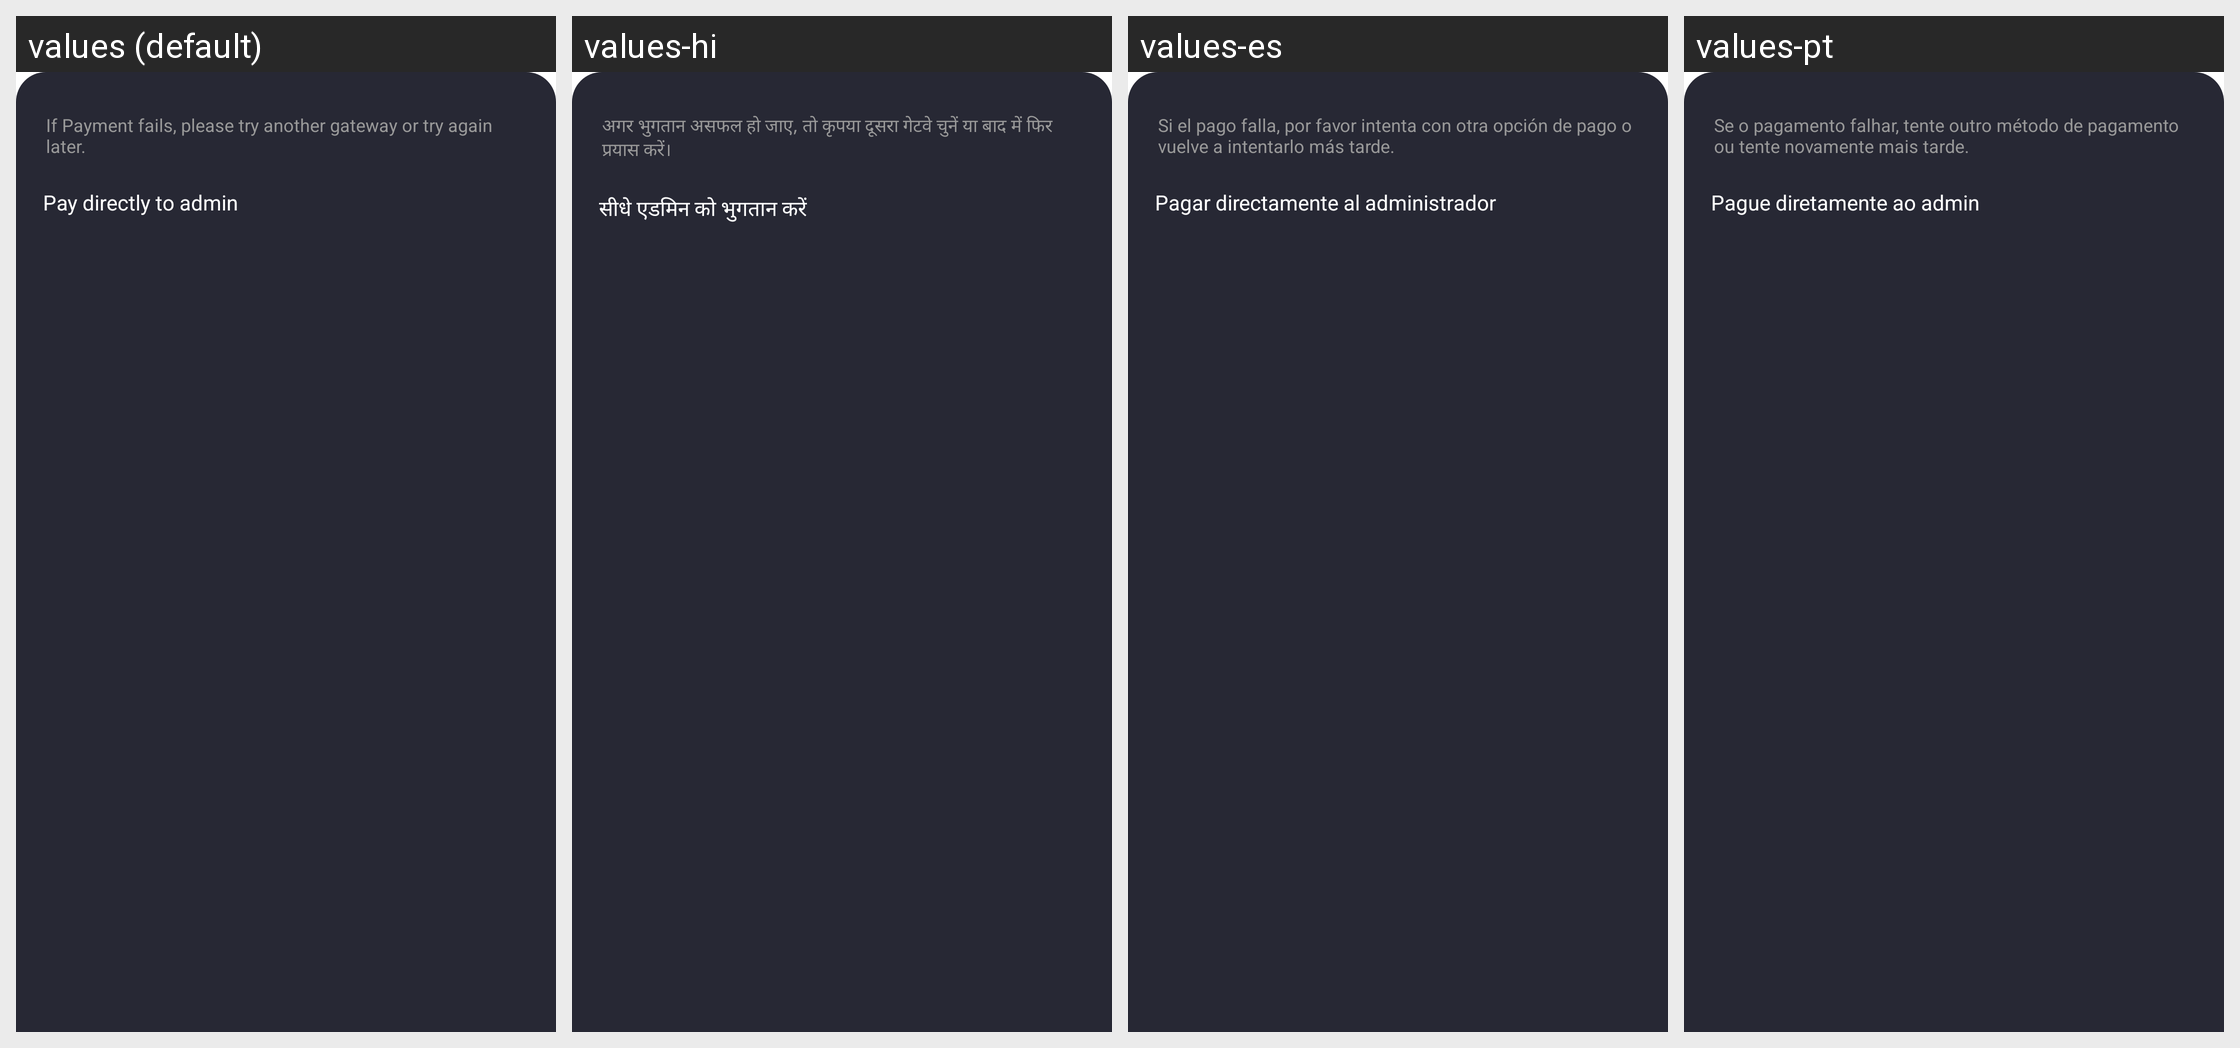

Here is an Android app screen in its default locale and in the app's own translations. Write out the translated-string differences for the strings that appear on this screen.
Android screen res/layout/dialog_vip_payment_channel.xml rendered under 4 locales, left to right: values (default), values-hi, values-es, values-pt. Device: Nexus 5 (rendered at 1080×1920; each locale shown at half size, 540×960, under a caption strip naming it); theme AppTheme.
Other locales in the repository, not shown: values-en, values-gu, values-kk, values-ky, values-ml, values-pa, values-pt-rBR, values-te.
Strings drawn on this screen, with the default value and each locale's value (text and hints the layout hard-codes, and strings that could not be matched under every locale, appear in the picture but are not listed):

if_payment_fails
  values: If Payment fails, please try another gateway or try again later.
  values-hi: अगर भुगतान असफल हो जाए, तो कृपया दूसरा गेटवे चुनें या बाद में फिर प्रयास करें।
  values-es: Si el pago falla, por favor intenta con otra opción de pago o vuelve a intentarlo más tarde.
  values-pt: Se o pagamento falhar, tente outro método de pagamento ou tente novamente mais tarde.

pay_directly_to_admin
  values: Pay directly to admin
  values-hi: सीधे एडमिन को भुगतान करें
  values-es: Pagar directamente al administrador
  values-pt: Pague diretamente ao admin
